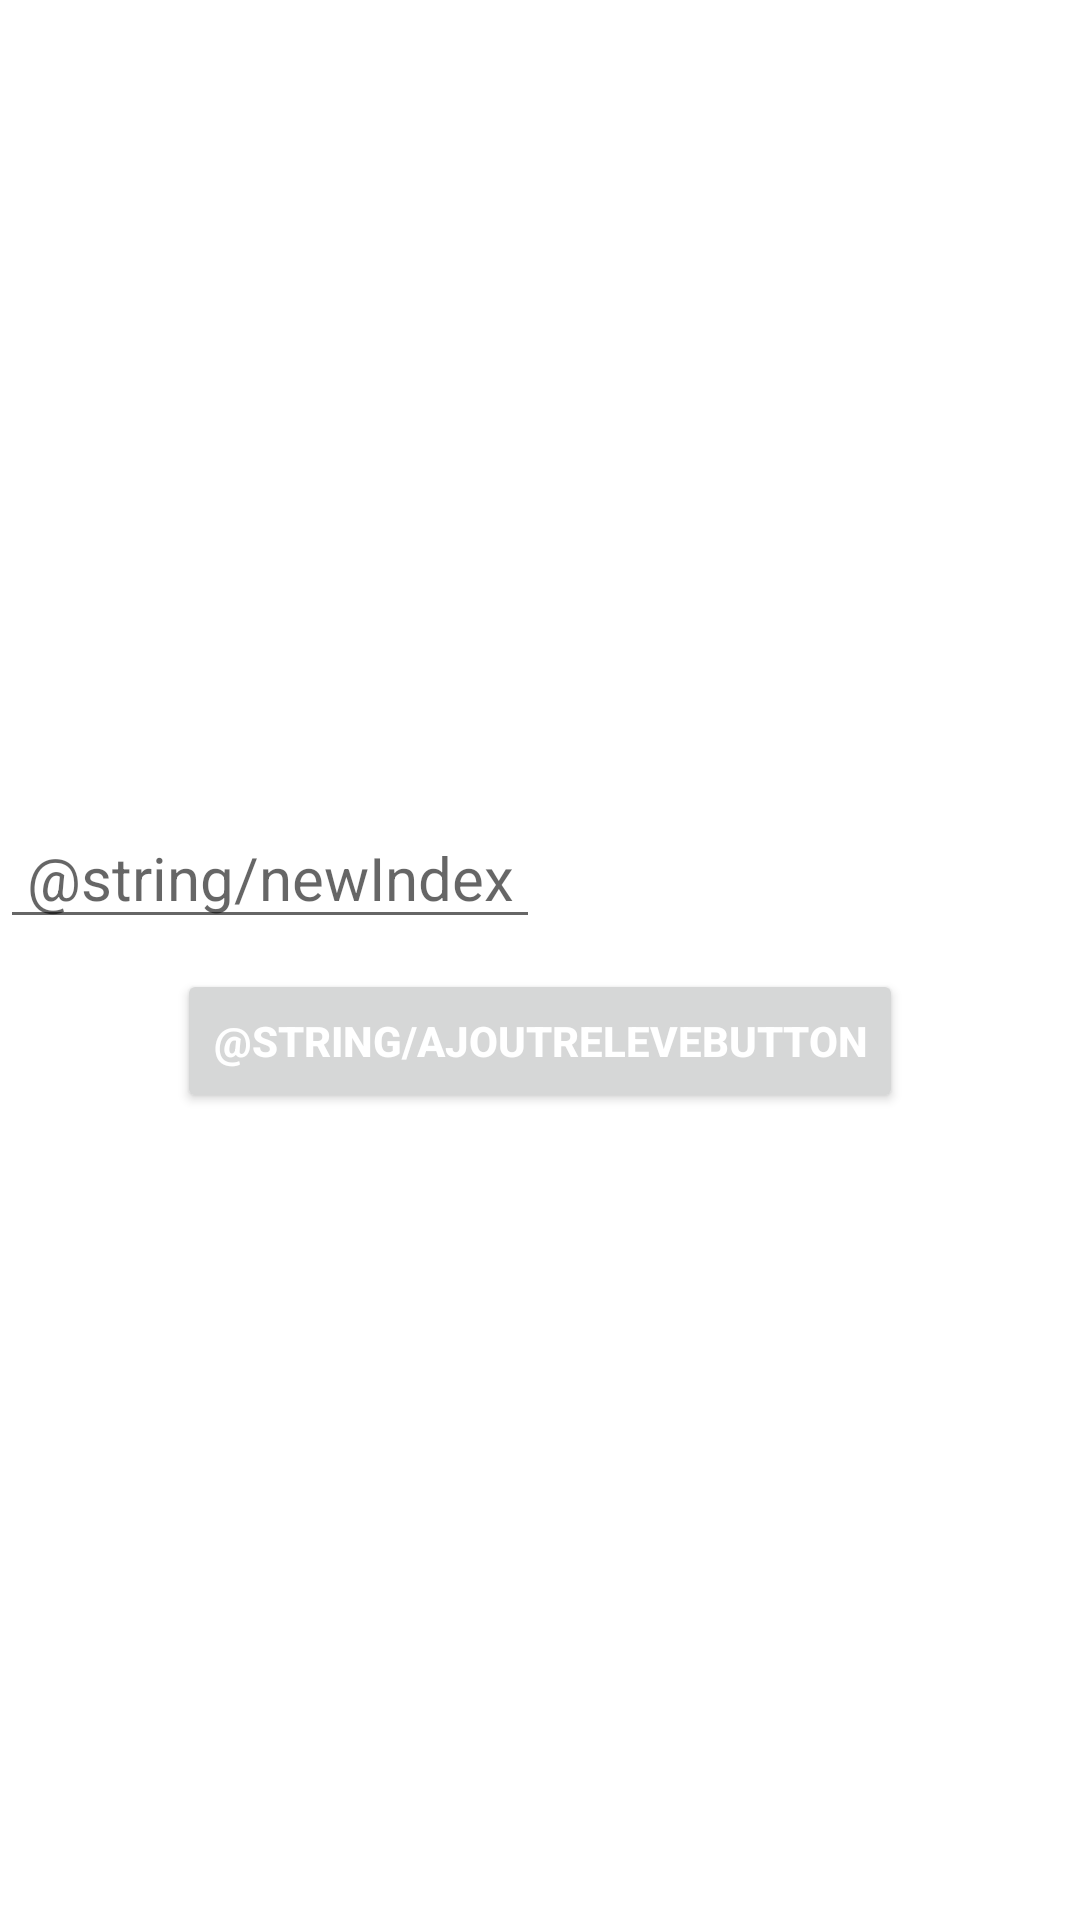

Layout XML and referenced resources for this Android screen:
<!-- AndroidManifest.xml: activity theme Theme.EmptyView -->
<!-- res/layout/activity_ajout_releve.xml -->
<?xml version="1.0" encoding="utf-8"?>
<androidx.constraintlayout.widget.ConstraintLayout xmlns:android="http://schemas.android.com/apk/res/android"
    xmlns:app="http://schemas.android.com/apk/res-auto"
    xmlns:tools="http://schemas.android.com/tools"
    android:id="@+id/main"
    android:layout_width="match_parent"
    android:layout_height="match_parent"
    tools:context=".AjoutReleveActivity">

    <LinearLayout
        android:layout_width="match_parent"
        android:layout_height="match_parent"
        android:layout_gravity="center|center_horizontal|center_vertical"
        android:orientation="vertical">

        <LinearLayout
            android:layout_width="match_parent"
            android:layout_height="wrap_content"
            android:layout_weight="0"
            android:layout_gravity="center|center_horizontal|center_vertical"
            android:orientation="horizontal"
            android:layout_marginTop="20dp"
            android:layout_marginBottom="20dp">
            <TextView
                android:id="@+id/txtRefVanne"
                android:layout_width="wrap_content"
                android:layout_height="wrap_content"
                android:layout_weight="1"
                android:ems="10"
                android:text=""
                android:textColor="@color/black"
                android:textSize="20sp"
                android:gravity="center"/>

            <TextView
                android:id="@+id/txtMarqueVanne"
                android:layout_width="wrap_content"
                android:layout_height="wrap_content"
                android:layout_weight="1"
                android:ems="10"
                android:text=""
                android:textColor="@color/black"
                android:textSize="20sp"
                android:gravity="center"/>
        </LinearLayout>

        <LinearLayout
            android:layout_width="match_parent"
            android:layout_height="wrap_content"
            android:layout_weight="0"
            android:layout_gravity="center|center_horizontal|center_vertical"
            android:orientation="horizontal">
            <TextView
                android:id="@+id/txtOldIndex"
                android:layout_width="wrap_content"
                android:layout_height="wrap_content"
                android:layout_weight="1"
                android:ems="10"
                android:text=""
                android:textColor="@color/black"
                android:textSize="20sp"
                android:gravity="center"/>

            <TextView
                android:id="@+id/txtDateReleve"
                android:layout_width="wrap_content"
                android:layout_height="wrap_content"
                android:layout_weight="1"
                android:ems="10"
                android:text=""
                android:textColor="@color/black"
                android:textSize="20sp"
                android:gravity="center"/>
        </LinearLayout>
    </LinearLayout>

    <LinearLayout
        android:layout_width="match_parent"
        android:layout_height="match_parent"
        android:layout_gravity="center|center_horizontal|center_vertical"
        android:orientation="vertical"
        android:gravity="center">

        <LinearLayout
            android:layout_width="match_parent"
            android:layout_height="wrap_content"
            android:layout_weight="0"
            android:layout_gravity="center|center_horizontal|center_vertical"
            android:orientation="horizontal"
            android:layout_marginBottom="10dp">
            <EditText
                android:id="@+id/txtNewIndex"
                android:layout_width="wrap_content"
                android:layout_height="wrap_content"
                android:layout_weight="1"
                android:ems="10"
                android:hint="@string/newIndex"
                android:inputType="number"
                android:textColor="@color/blue"
                android:textSize="20sp"
                android:gravity="center" />
            <TextView
                android:id="@+id/txtConso"
                android:layout_width="wrap_content"
                android:layout_height="match_parent"
                android:layout_weight="1"
                android:ems="10"
                android:text=""
                android:textColor="@color/black"
                android:textSize="20sp"
                android:gravity="center"/>
        </LinearLayout>
        <LinearLayout
            android:layout_width="match_parent"
            android:layout_height="wrap_content"
            android:layout_weight="0"
            android:layout_gravity="center|center_horizontal|center_vertical"
            android:orientation="horizontal"
            android:gravity="center">
            <Button
                android:id="@+id/btnAdd"
                android:layout_width="wrap_content"
                android:layout_height="wrap_content"
                android:text="@string/ajoutReleveButton"
                android:textColor="@android:color/white"
                android:textStyle="bold"/>
        </LinearLayout>
    </LinearLayout>

</androidx.constraintlayout.widget.ConstraintLayout>
<!-- resources referenced by this layout -->
<resources>
  <color name="black">#FF000000</color>
  <color name="blue">#006990</color>
  <style name="Theme.EmptyView" parent="Theme.MaterialComponents.DayNight.DarkActionBar">
          
          <item name="colorPrimary">@color/blue</item>
      </style>
</resources>
